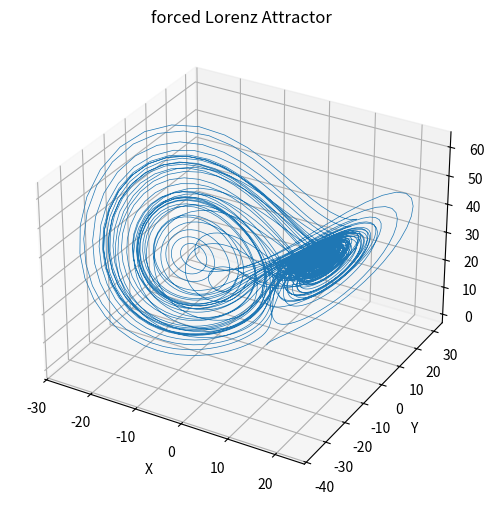
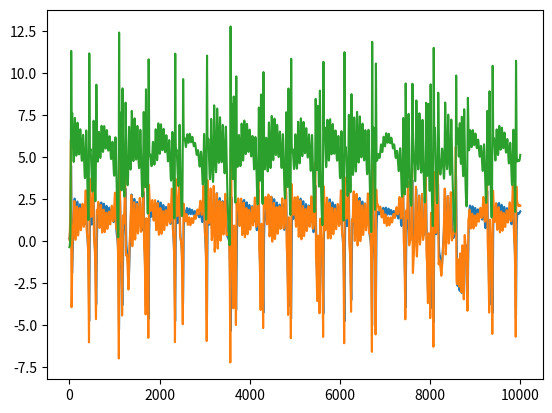
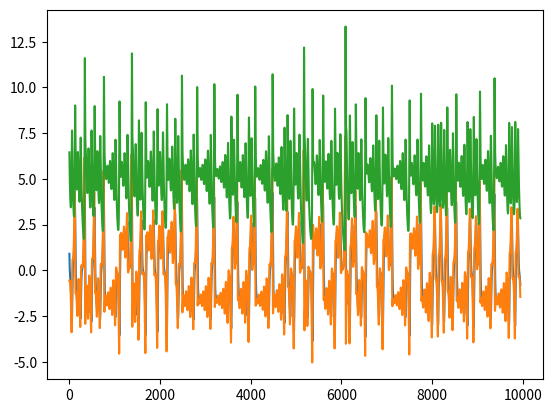
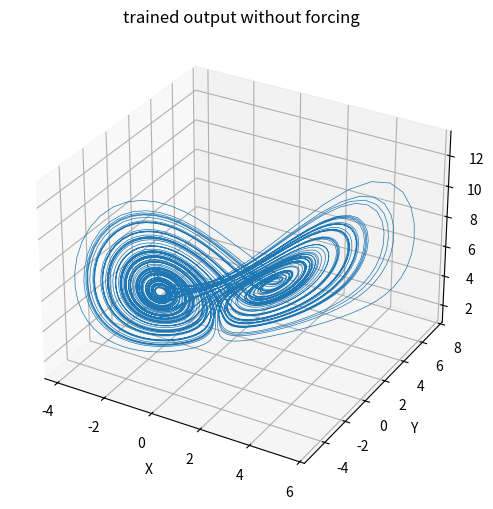

These figures' Python source, in order:
# -*- coding: utf-8 -*-
"""
Created on Wed Feb  5 21:41:06 2025

[redacted]
"""

import numpy as np
import matplotlib.pyplot as plt

# %% Lorantz
def lorenz_attractor(state, sigma=10, beta=8/3, rho=28, stim=None):
    """
    Compute the derivatives for the Lorenz system.
    """
    if stim is None:
        x, y, z = state
        dx_dt = sigma * (y - x)
        dy_dt = x * (rho - z) - y
        dz_dt = x * y - beta * z
    else:
        x, y, z = state
        dx_dt = sigma * (y - x)
        dy_dt = x * (rho - z) - y + stim
        dz_dt = x * y - beta * z
    return np.array([dx_dt, dy_dt, dz_dt])

def generate_lorenz_trajectory_euler(initial_state, num_steps, dt, stim=None):
    """
    Generate the Lorenz trajectory using the Euler method.
    """
    trajectory = np.zeros((num_steps, 3))
    trajectory[0] = initial_state
    
    if stim is None:
        for i in range(1, num_steps):
            # Euler step: x_{t+1} = x_t + dt * f(x_t)
            trajectory[i] = trajectory[i - 1] + dt * lorenz_attractor(trajectory[i - 1])
    else:
        for i in range(1, num_steps):
            # Euler step: x_{t+1} = x_t + dt * f(x_t)
            trajectory[i] = trajectory[i - 1] + dt * lorenz_attractor(trajectory[i - 1]) + dt*stim[i]
    
    return trajectory

# Parameters
initial_state = np.random.randn(3) #np.array([1.0, 1.0, 1.0])
num_steps = 10000
dt = 0.01

# Generate the Lorenz trajectory
time = np.arange(0, num_steps*dt, dt)
stim = np.sin(time/1) #(1-20)
trajectory = generate_lorenz_trajectory_euler(initial_state, num_steps, dt, stim*30); drive=1
# trajectory = generate_lorenz_trajectory_euler(initial_state, num_steps, dt); drive=0

# Plot the Lorenz attractor
fig = plt.figure(figsize=(10, 6))
ax = fig.add_subplot(projection='3d')
ax.plot(trajectory[:, 0], trajectory[:, 1], trajectory[:, 2], lw=0.5)
ax.set_title("forced Lorenz Attractor")
ax.set_xlabel("X")
ax.set_ylabel("Y")
ax.set_zlabel("Z")
plt.show()

# %% EZN
### preprocess signal
ipt = trajectory[:-1,:].T*.2
target = ipt*1 #trajectory[1:,:].T*.1

### echo-state network
N = 400
alpha = 1.2
tau = 0.05
lt = len(ipt.T)
rt = np.random.randn(N, lt)
xt = rt*1
readout = np.zeros((3, lt))
Win = np.random.randn(N,3)
Wstim = np.random.randn(N)
Wout = np.random.randn(N,3)/N**0.5
Wij = np.random.randn(N,N)*alpha/np.sqrt(N)
P = np.eye(N)*1

for tt in range(lt-1):
    ### neural dynamics
    xt[:, tt+1] = xt[:, tt] + dt*(-xt[:, tt]/tau + Wij @ rt[:,tt] + Win@ ipt[:,tt]*1 + Wstim*stim[tt]*drive)
    rt[:, tt+1] = np.tanh(xt[:, tt+1])
    
    ### readout
    readout[:, tt+1] = Wout.T @ rt[:, tt+1]
    
    ### force learning
    r_new = rt[:,tt+1][:,None]
    err = (target[:,tt+1] - readout[:, tt+1])[None,:]
    Pr = P @ r_new
    P = P - (Pr @ Pr.T) / (1 + Pr.T@r_new)
    Wout = Wout + err * np.dot(P, r_new);

# %% training
# XXT_inv = np.linalg.inv(rt @ rt.T + .1*np.eye(N))  # Inverse of X * X^T
# Wout = XXT_inv @ rt @ target.T

# %% prediction
remove_pre = 50
rt = np.random.randn(N, lt)
xt = rt*1
readout_train = np.random.randn(3, lt)*0

for tt in range(lt-1):
    ### neural dynamics
    xt[:, tt+1] = xt[:, tt] + dt*(-xt[:, tt]/tau + Wij @ rt[:,tt] + Win @ readout_train[:,tt]*1 + Wstim*stim[tt]*drive*0)
    rt[:, tt+1] = np.tanh(xt[:, tt+1])
    
    ### readout
    readout_train[:, tt+1] = Wout.T @ rt[:, tt+1]

plt.figure()
plt.plot(ipt.T)

plt.figure()
plt.plot(readout_train[:,remove_pre:].T)

fig = plt.figure(figsize=(10, 6))
ax = fig.add_subplot(projection='3d')
ax.plot(readout_train[0,remove_pre:], readout_train[1,remove_pre:], readout_train[2,remove_pre:], lw=0.5)
ax.set_title("trained output without forcing")
ax.set_xlabel("X")
ax.set_ylabel("Y")
ax.set_zlabel("Z")
plt.show()

# %% 
#### might have to rescale for robustness
#### next step is to compute the spectrum
#### if it works start adding input
#### if it works apply to data!

# %%
